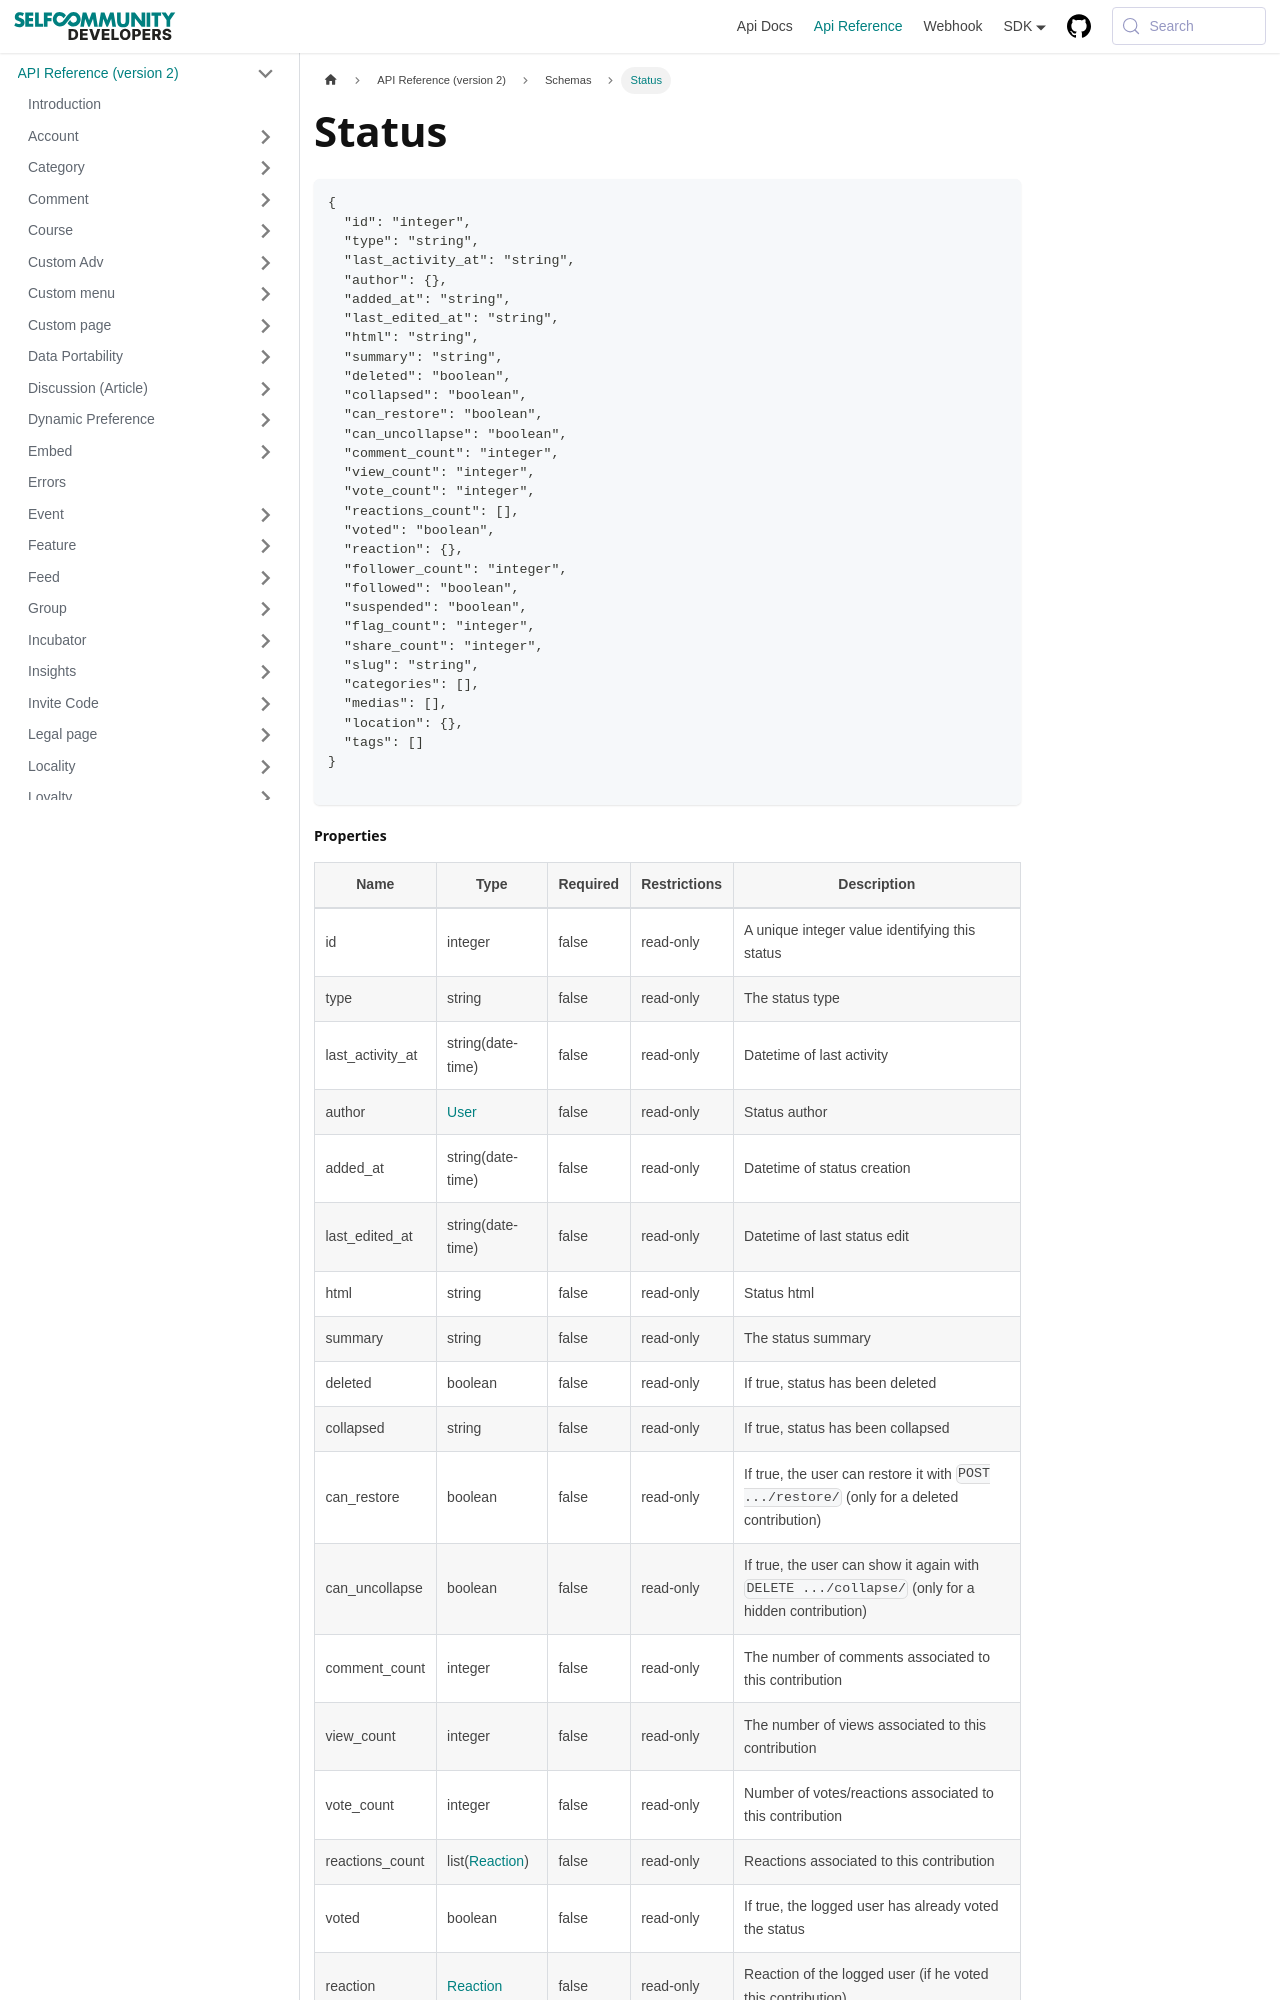

repository: selfcommunity/developers-doc · page: docs/apireference/v2/schemas/status/index.html · generator: docusaurus

---
sidebar_label: Status
sidebar_position: 1
title: Status
---

```json
{
  "id": "integer",
  "type": "string",
  "last_activity_at": "string",
  "author": {},
  "added_at": "string",
  "last_edited_at": "string",
  "html": "string",
  "summary": "string",
  "deleted": "boolean",
  "collapsed": "boolean",
  "can_restore": "boolean",
  "can_uncollapse": "boolean",
  "comment_count": "integer",
  "view_count": "integer",
  "vote_count": "integer",
  "reactions_count": [],
  "voted": "boolean",
  "reaction": {},
  "follower_count": "integer",
  "followed": "boolean",
  "suspended": "boolean",
  "flag_count": "integer",
  "share_count": "integer",
  "slug": "string",
  "categories": [],
  "medias": [],
  "location": {},
  "tags": []
}

```
